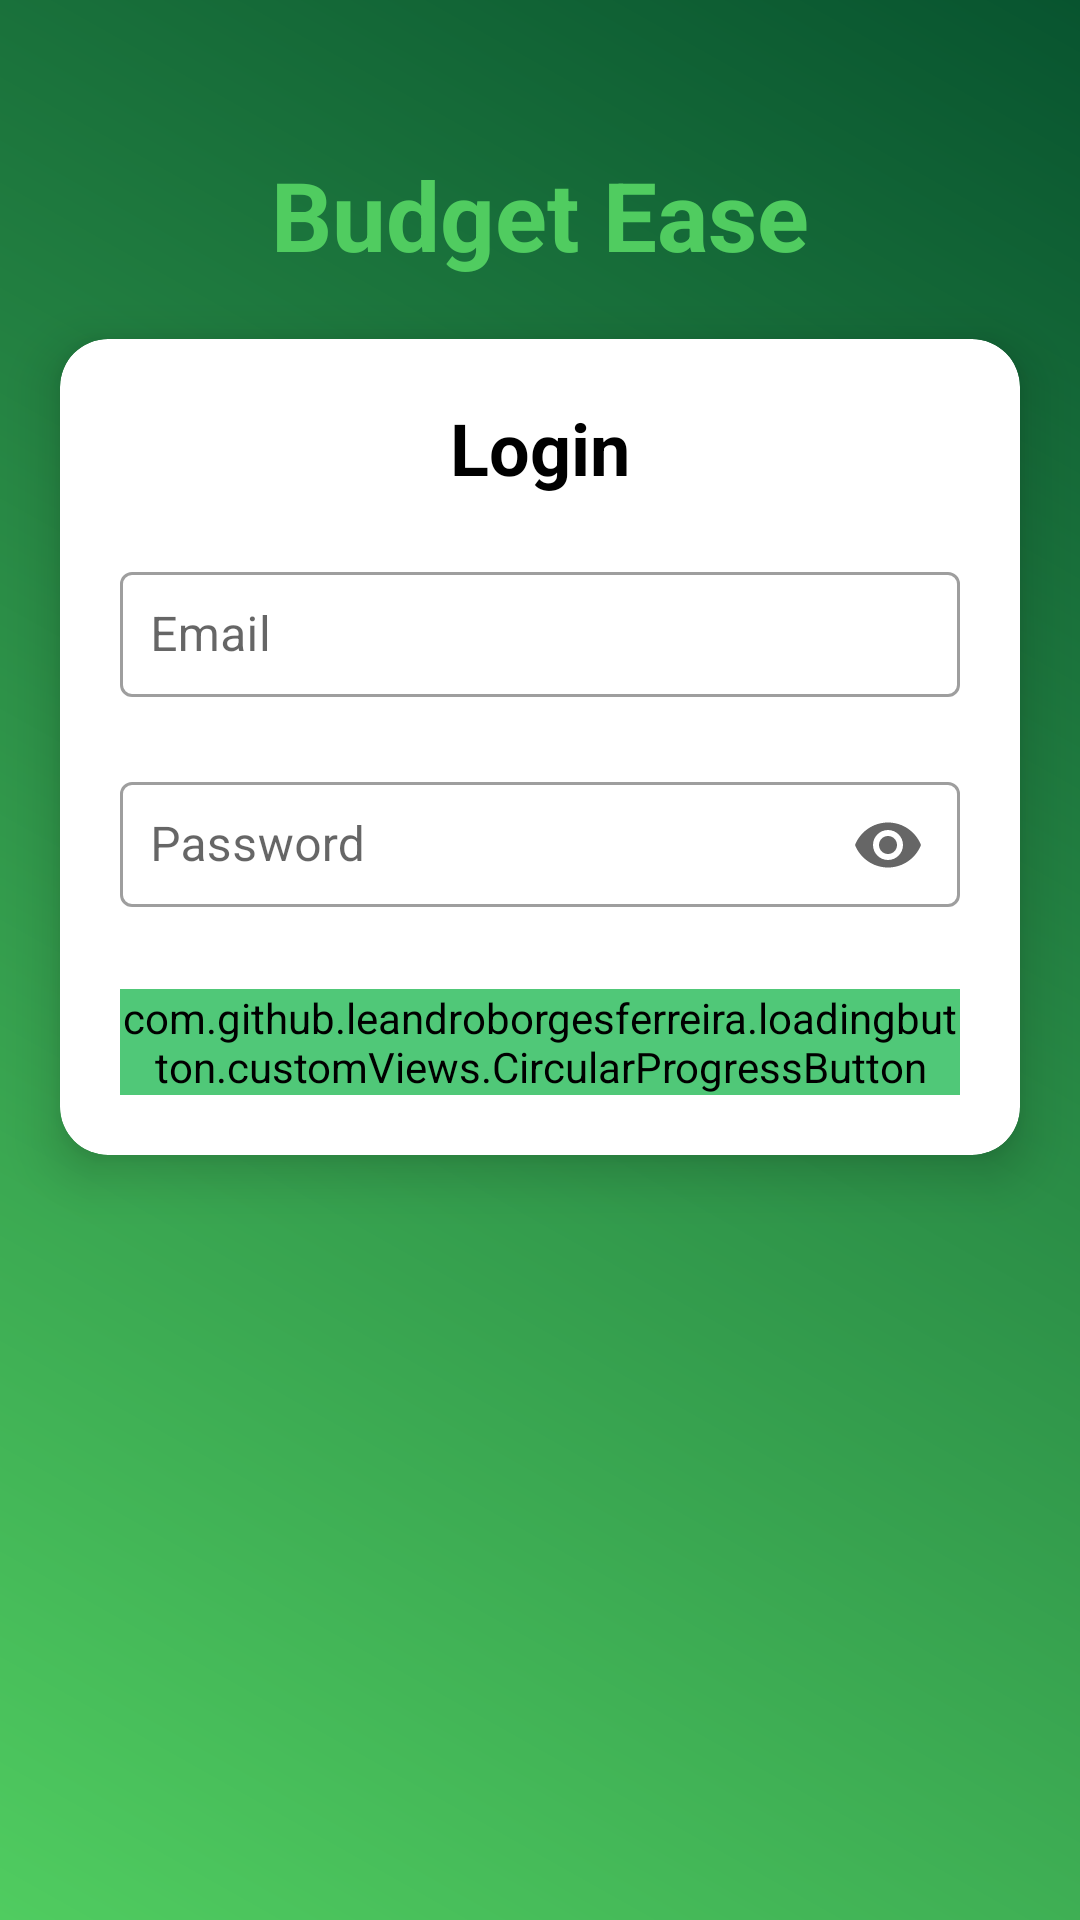

Reconstruct the res/layout file that produces this screen, plus the resources it refers to.
<!-- AndroidManifest.xml: activity theme Theme.LucasFBLA2025BankingApp -->
<!-- res/layout/activity_login.xml -->
<RelativeLayout xmlns:android="http://schemas.android.com/apk/res/android"
                xmlns:app="http://schemas.android.com/apk/res-auto"
                xmlns:tools="http://schemas.android.com/tools"
                android:layout_width="match_parent"
                android:layout_height="match_parent"
                android:background="@drawable/ic_launcher_background"
                tools:context=".LoginActivity">

    
    <ImageView
            android:id="@+id/backgroundDecoration"
            android:layout_width="match_parent"
            android:layout_height="300dp"
            android:scaleType="centerCrop"
            android:layout_alignParentTop="true"
            android:src="@drawable/ic_login_bk"
            android:layout_marginTop="-102dp" />

    
    <TextView
            android:id="@+id/tvBudgetEase"
            android:layout_width="wrap_content"
            android:layout_height="wrap_content"
            android:text="Budget Ease"
            android:textSize="32sp"
            android:textStyle="bold"
            android:textColor="@color/colorAccent"
            android:layout_marginTop="50dp"
            android:layout_centerHorizontal="true"
            android:textAppearance="@style/TextAppearance.AppCompat.Large" />

    
    <androidx.cardview.widget.CardView
            android:layout_width="match_parent"
            android:layout_height="wrap_content"
            android:layout_margin="20dp"
            android:layout_below="@id/tvBudgetEase"
            android:background="@color/whiteCardColor"
            app:cardCornerRadius="16dp"
            app:cardElevation="10dp">

        <LinearLayout
                android:layout_width="match_parent"
                android:layout_height="wrap_content"
                android:orientation="vertical"
                android:padding="20dp"
                android:gravity="center">

            
            <TextView
                    android:id="@+id/appTitle"
                    android:layout_width="wrap_content"
                    android:layout_height="wrap_content"
                    android:text="Login"
                    android:textSize="24sp"
                    android:textStyle="bold"
                    android:textColor="@color/primaryTextColor"
                    android:layout_gravity="center"
                    android:layout_marginBottom="20dp"
                    android:textAppearance="@style/TextAppearance.AppCompat.Large" />

            
            <com.google.android.material.textfield.TextInputLayout
                    style="@style/Widget.MaterialComponents.TextInputLayout.OutlinedBox"
                    android:layout_width="match_parent"
                    android:layout_height="wrap_content"
                    android:hint="Email">

                <com.google.android.material.textfield.TextInputEditText
                        android:id="@+id/emailEditText"
                        android:layout_width="match_parent"
                        android:layout_height="wrap_content"
                        android:inputType="textEmailAddress"
                        android:textColor="@color/primaryTextColor"
                        android:padding="10dp" />
            </com.google.android.material.textfield.TextInputLayout>

            
            <com.google.android.material.textfield.TextInputLayout
                    style="@style/Widget.MaterialComponents.TextInputLayout.OutlinedBox"
                    android:layout_width="match_parent"
                    android:layout_height="wrap_content"
                    android:hint="Password"
                    app:endIconMode="password_toggle"
                    android:layout_marginTop="20dp">

                <com.google.android.material.textfield.TextInputEditText
                        android:id="@+id/passwordEditText"
                        android:layout_width="match_parent"
                        android:layout_height="wrap_content"
                        android:inputType="textPassword"
                        android:textColor="@color/primaryTextColor"
                        android:padding="10dp" />
            </com.google.android.material.textfield.TextInputLayout>

            
            <com.github.leandroborgesferreira.loadingbutton.customViews.CircularProgressButton
                    android:id="@+id/loginButton"
                    android:layout_width="match_parent"
                    android:layout_height="wrap_content"
                    android:text="Login"
                    android:backgroundTint="@color/colorPrimary"
                    app:layout_constraintTop_toBottomOf="@id/passwordEditText"
                    app:layout_constraintStart_toStartOf="parent"
                    app:layout_constraintEnd_toEndOf="parent"
                    android:layout_marginTop="24dp" />

        </LinearLayout>
    </androidx.cardview.widget.CardView>

</RelativeLayout>
<!-- resources referenced by this layout -->
<resources>
  <color name="colorAccent">#50cc60</color>
  <color name="colorPrimary">#50C878</color>
  <color name="primaryTextColor">#000000</color>
  <color name="whiteCardColor">#FFFFFF</color>
  <!-- drawable ic_launcher_background (drawable) -->
  <layer-list xmlns:android="http://schemas.android.com/apk/res/android">
      
      <item android:drawable="@color/colorPrimaryDark" />
  
      
      <item>
          <shape android:shape="rectangle">
              <gradient
                      android:angle="45"
                      android:endColor="@color/colorPrimaryDark"
                      android:startColor="@color/colorAccent" />
          </shape>
      </item>
  </layer-list>
  <style name="Theme.LucasFBLA2025BankingApp" parent="Theme.MaterialComponents.DayNight.DarkActionBar">
          
          <item name="colorPrimary">@color/colorPrimary</item>
          <item name="colorPrimaryDark">@color/colorPrimaryDark</item>
          <item name="colorAccent">@color/colorAccent</item>
          <item name="android:statusBarColor">@color/colorPrimaryDark</item>
          <item name="android:navigationBarColor">@color/colorPrimary</item>
      </style>
  <color name="colorPrimaryDark">#08542f</color>
</resources>
